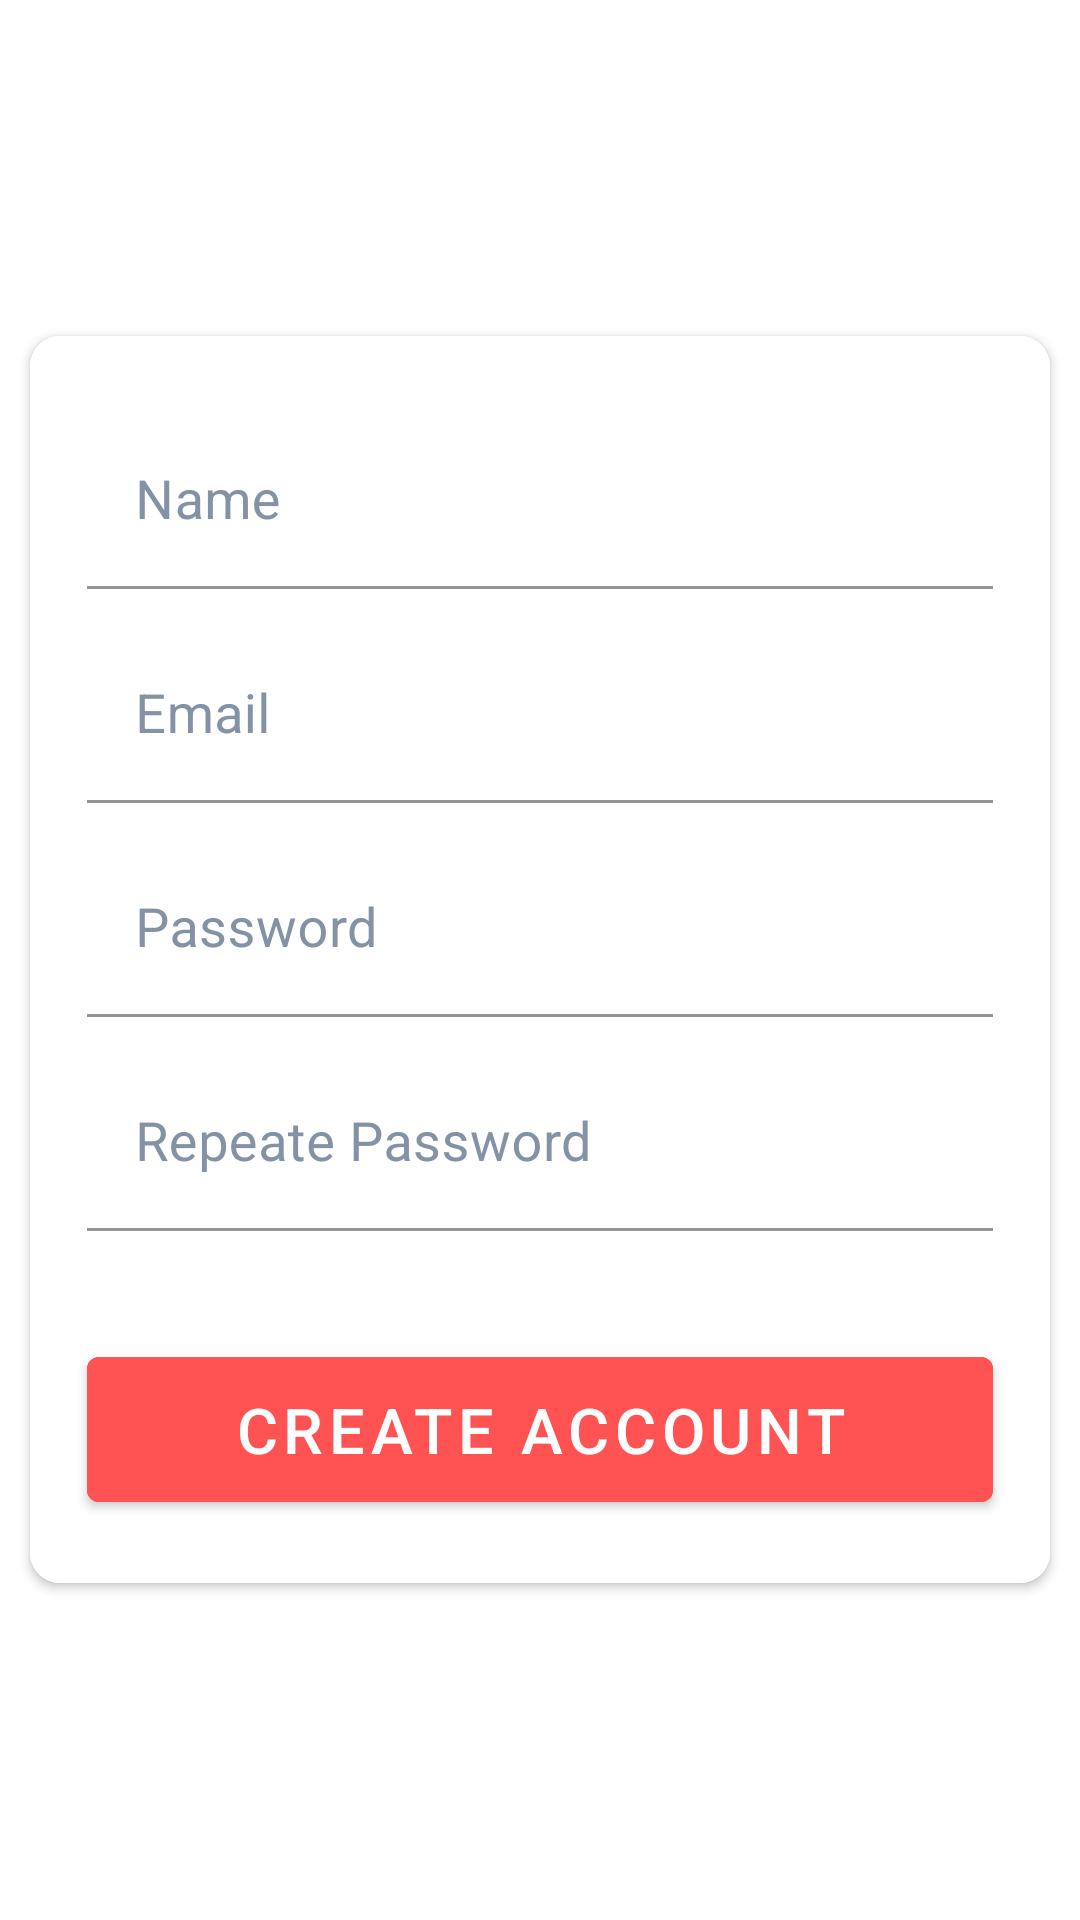

Here is an Android app screen rendered from its layout file. Give the layout XML and the strings, colors and styles it references.
<!-- AndroidManifest.xml: application theme AppTheme -->
<!-- res/layout/activity_register.xml -->
<?xml version="1.0" encoding="utf-8"?>
<LinearLayout xmlns:android="http://schemas.android.com/apk/res/android"
    xmlns:app="http://schemas.android.com/apk/res-auto"
    xmlns:tools="http://schemas.android.com/tools"
    android:layout_width="match_parent"
    android:layout_height="match_parent"
    android:background="@drawable/main_image"
    tools:context=".register.view.RegisterActivity">

    <androidx.cardview.widget.CardView
        android:layout_width="match_parent"
        android:layout_height="wrap_content"
        android:layout_gravity="center"
        android:layout_marginStart="@dimen/dim_10_dp"
        android:layout_marginEnd="@dimen/dim_10_dp"
        android:background="@color/colorWhite"
        app:cardCornerRadius="@dimen/dim_10_dp">

        <LinearLayout
            android:layout_width="match_parent"
            android:layout_height="match_parent"
            android:background="@color/colorWhite"
            android:orientation="vertical">

            <com.google.android.material.textfield.TextInputLayout
                android:id="@+id/tilNameRegister"
                android:layout_width="match_parent"
                android:layout_height="wrap_content"
                android:layout_marginStart="@dimen/dim_19_dp"
                android:layout_marginTop="@dimen/dim_26_dp"
                android:layout_marginEnd="@dimen/dim_19_dp"
                android:hint="@string/name"
                android:textColorHint="@color/colorGray"
                app:boxBackgroundColor="@color/colorWhite"
                app:boxStrokeColor="@color/colorGray">

                <com.google.android.material.textfield.TextInputEditText
                    android:id="@+id/etNameRegister"
                    android:layout_width="match_parent"
                    android:layout_height="wrap_content"
                    android:inputType="text"
                    android:textColor="@color/colorPrimaryDark"
                    android:textSize="@dimen/dim_18_sp" />

            </com.google.android.material.textfield.TextInputLayout>

            <com.google.android.material.textfield.TextInputLayout
                android:id="@+id/tilEmailRegister"
                android:layout_width="match_parent"
                android:layout_height="wrap_content"
                android:layout_marginStart="@dimen/dim_19_dp"
                android:layout_marginTop="@dimen/dim_13_dp"
                android:layout_marginEnd="@dimen/dim_19_dp"
                android:hint="@string/email"
                android:textColorHint="@color/colorGray"
                app:boxBackgroundColor="@color/colorWhite"
                app:boxStrokeColor="@color/colorGray">

                <com.google.android.material.textfield.TextInputEditText
                    android:id="@+id/etEmailRegister"
                    android:layout_width="match_parent"
                    android:layout_height="wrap_content"
                    android:inputType="textEmailAddress"
                    android:textColor="@color/colorPrimaryDark"
                    android:textSize="@dimen/dim_18_sp" />

            </com.google.android.material.textfield.TextInputLayout>

            <com.google.android.material.textfield.TextInputLayout
                android:id="@+id/tilSenhaRegister"
                android:layout_width="match_parent"
                android:layout_height="wrap_content"
                android:layout_marginStart="@dimen/dim_19_dp"
                android:layout_marginTop="@dimen/dim_13_dp"
                android:layout_marginEnd="@dimen/dim_19_dp"
                android:hint="@string/senha"
                android:textColorHint="@color/colorGray"
                app:boxBackgroundColor="@color/colorWhite"
                app:boxStrokeColor="@color/colorGray">

                <com.google.android.material.textfield.TextInputEditText
                    android:id="@+id/etSenhaRegister"
                    android:layout_width="match_parent"
                    android:layout_height="wrap_content"
                    android:inputType="textPassword"
                    android:textColor="@color/colorPrimaryDark"
                    android:textSize="@dimen/dim_18_sp" />

            </com.google.android.material.textfield.TextInputLayout>


            <com.google.android.material.textfield.TextInputLayout
                android:id="@+id/tilSenhaRepeateRegister"
                android:layout_width="match_parent"
                android:layout_height="wrap_content"
                android:layout_marginStart="@dimen/dim_19_dp"
                android:layout_marginTop="@dimen/dim_13_dp"
                android:layout_marginEnd="@dimen/dim_19_dp"
                android:hint="@string/repeate_password"
                android:textColorHint="@color/colorGray"
                app:boxBackgroundColor="@color/colorWhite"
                app:boxStrokeColor="@color/colorGray">

                <com.google.android.material.textfield.TextInputEditText
                    android:id="@+id/etSenhaRepeateRegister"
                    android:layout_width="match_parent"
                    android:layout_height="wrap_content"
                    android:inputType="textPassword"
                    android:textColor="@color/colorPrimaryDark"
                    android:textSize="@dimen/dim_18_sp" />

            </com.google.android.material.textfield.TextInputLayout>

            <com.google.android.material.button.MaterialButton
                android:id="@+id/btnCreate"
                android:layout_width="match_parent"
                android:layout_height="wrap_content"
                android:layout_marginStart="@dimen/dim_19_dp"
                android:layout_marginTop="@dimen/dim_36_dp"
                android:layout_marginEnd="@dimen/dim_19_dp"
                android:layout_marginBottom="@dimen/dim_21_dp"
                android:backgroundTint="@color/colorRed"
                android:lineSpacingMultiplier="0.38"
                android:padding="@dimen/dim_10_dp"
                android:text="@string/create_account"
                android:textColor="@color/colorWhite"
                android:textSize="@dimen/dim_21_sp" />

        </LinearLayout>

    </androidx.cardview.widget.CardView>

</LinearLayout>
<!-- resources referenced by this layout -->
<resources>
  <color name="colorGray">#8492A6</color>
  <color name="colorPrimaryDark">#00796B</color>
  <color name="colorRed">#FF5252</color>
  <color name="colorWhite">#fff</color>
  <dimen name="dim_10_dp">10dp</dimen>
  <dimen name="dim_13_dp">13dp</dimen>
  <dimen name="dim_18_sp">18sp</dimen>
  <dimen name="dim_19_dp">19dp</dimen>
  <dimen name="dim_21_dp">21dp</dimen>
  <dimen name="dim_21_sp">21sp</dimen>
  <dimen name="dim_26_dp">26dp</dimen>
  <dimen name="dim_36_dp">36dp</dimen>
  <string name="create_account">Create account</string>
  <string name="email">Email</string>
  <string name="name">Name</string>
  <string name="repeate_password">Repeate Password</string>
  <string name="senha">Password</string>
  <style name="AppTheme" parent="Theme.MaterialComponents.DayNight.NoActionBar">
          
          <item name="colorPrimary">@color/colorPrimary</item>
          <item name="colorPrimaryDark">@color/colorPrimaryDark</item>
          <item name="colorOnSecondary">@color/colorWhite</item>
          <item name="colorAccent">@color/colorAccent</item>
      </style>
  <color name="colorPrimary">#8492A6</color>
  <color name="colorAccent">#FF5252</color>
</resources>
